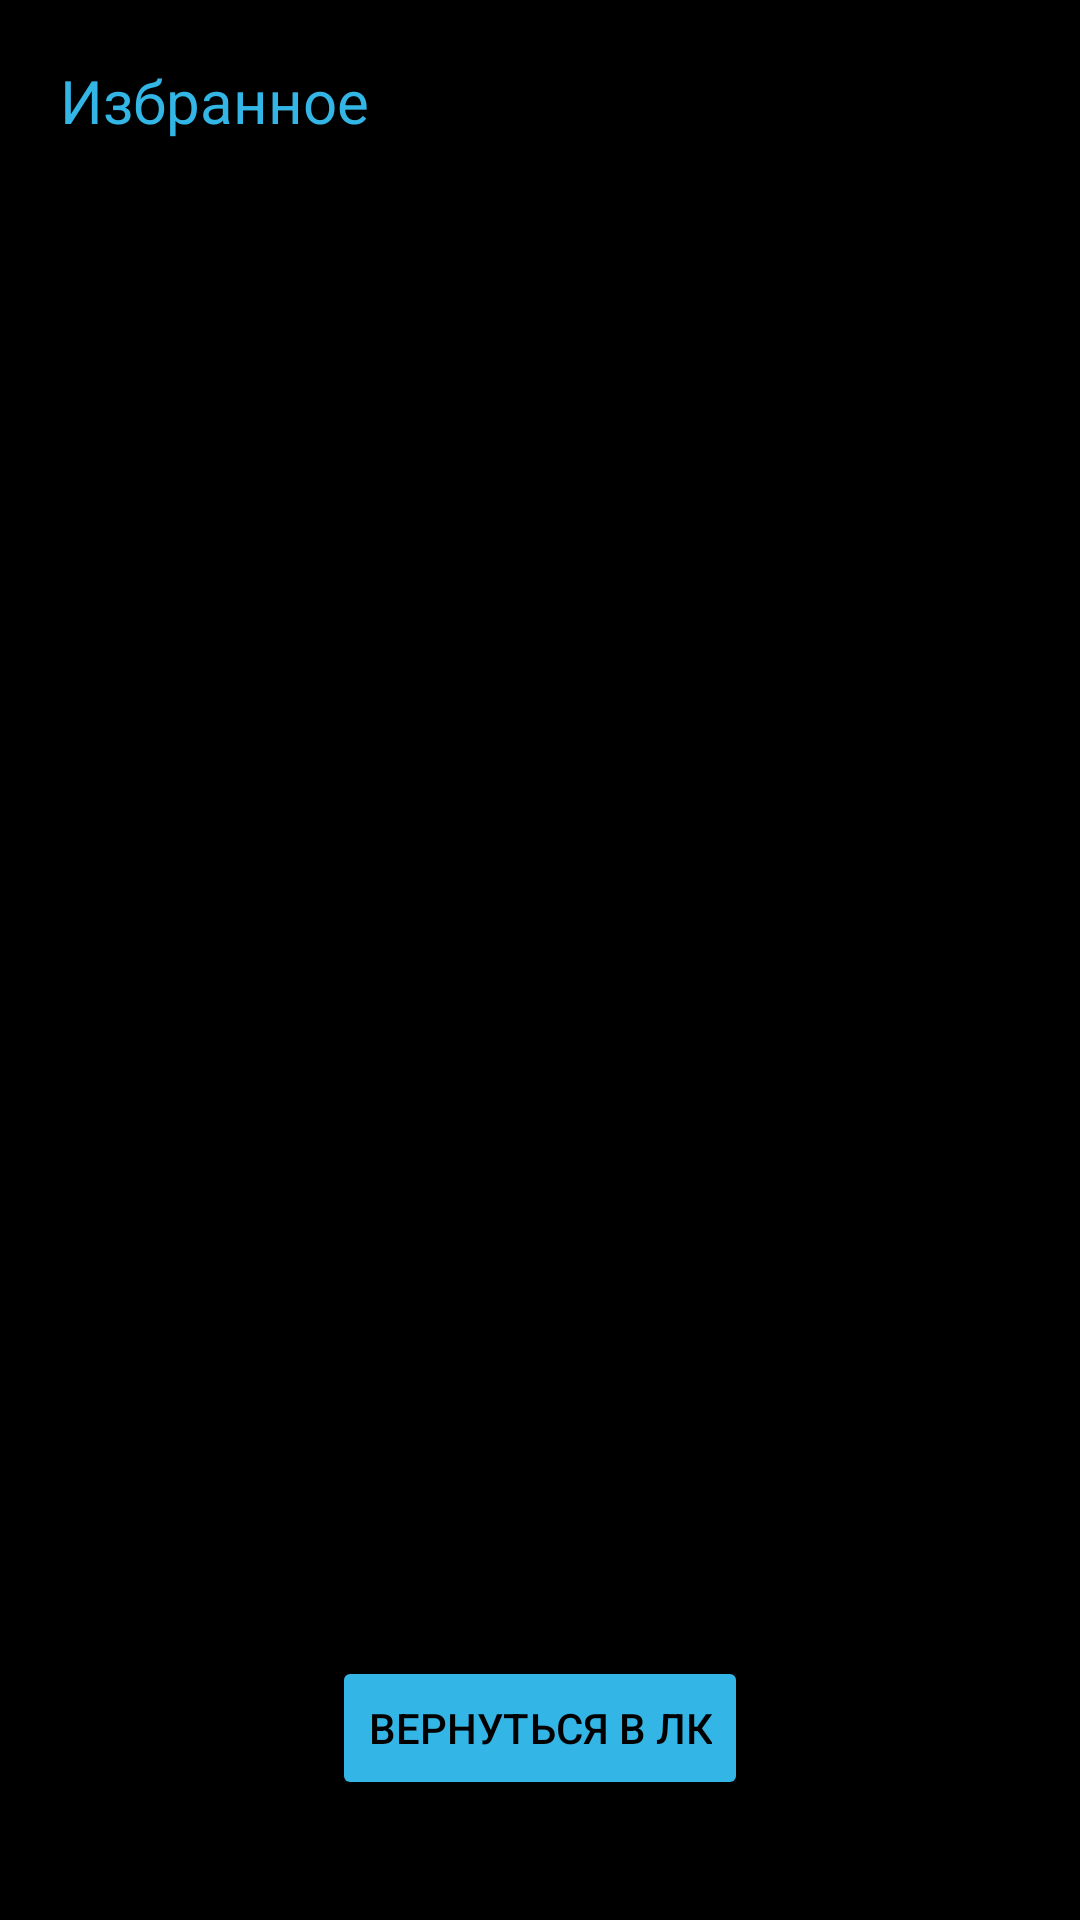

Write the Android layout XML for this screen, with the resource values it uses.
<!-- AndroidManifest.xml: application theme Theme.PreparingToKval -->
<!-- res/layout/activity_favourites.xml -->
<?xml version="1.0" encoding="utf-8"?>
<androidx.constraintlayout.widget.ConstraintLayout xmlns:android="http://schemas.android.com/apk/res/android"
    xmlns:app="http://schemas.android.com/apk/res-auto"
    xmlns:tools="http://schemas.android.com/tools"
    android:id="@+id/main"
    android:layout_width="match_parent"
    android:layout_height="match_parent"
    android:background="@color/black"
    android:padding="20dp"
    tools:context=".ui.FavouritesActivity">

    <TextView
        android:id="@+id/txtViewFavouritesTitle"
        android:layout_width="wrap_content"
        android:layout_height="wrap_content"
        android:text="@string/favourites"
        android:textColor="@android:color/holo_blue_light"
        android:textSize="20sp"
        app:layout_constraintStart_toStartOf="parent"
        app:layout_constraintTop_toTopOf="parent" />

    <Button
        android:id="@+id/btnBack"
        android:layout_width="wrap_content"
        android:layout_height="wrap_content"
        android:layout_marginBottom="20dp"
        android:text="@string/back_to_account"
        android:textColor="@color/black"
        android:backgroundTint="@android:color/holo_blue_light"
        app:layout_constraintBottom_toBottomOf="parent"
        app:layout_constraintEnd_toEndOf="parent"
        app:layout_constraintHorizontal_bias="0.5"
        app:layout_constraintStart_toStartOf="parent" />

    <androidx.recyclerview.widget.RecyclerView
        android:id="@+id/recyclerViewFavouriteFlights"
        android:layout_width="0dp"
        android:layout_height="0dp"
        android:layout_marginTop="20dp"
        android:layout_marginBottom="20dp"
        app:layout_constraintBottom_toTopOf="@+id/btnBack"
        app:layout_constraintEnd_toEndOf="parent"
        app:layout_constraintStart_toStartOf="parent"
        app:layout_constraintTop_toBottomOf="@+id/txtViewFavouritesTitle" />

</androidx.constraintlayout.widget.ConstraintLayout>
<!-- resources referenced by this layout -->
<resources>
  <string name="back_to_account">Вернуться в ЛК</string>
  <string name="favourites">Избранное</string>
  <style name="Theme.PreparingToKval" parent="Base.Theme.PreparingToKval" />
  <style name="Base.Theme.PreparingToKval" parent="Theme.Material3.DayNight.NoActionBar">
          
          
      </style>
  <!-- not gathered from this repository: default colours our renderer supplied (Android Studio template values) -->
  <color name="black">#FF000000</color>
</resources>
